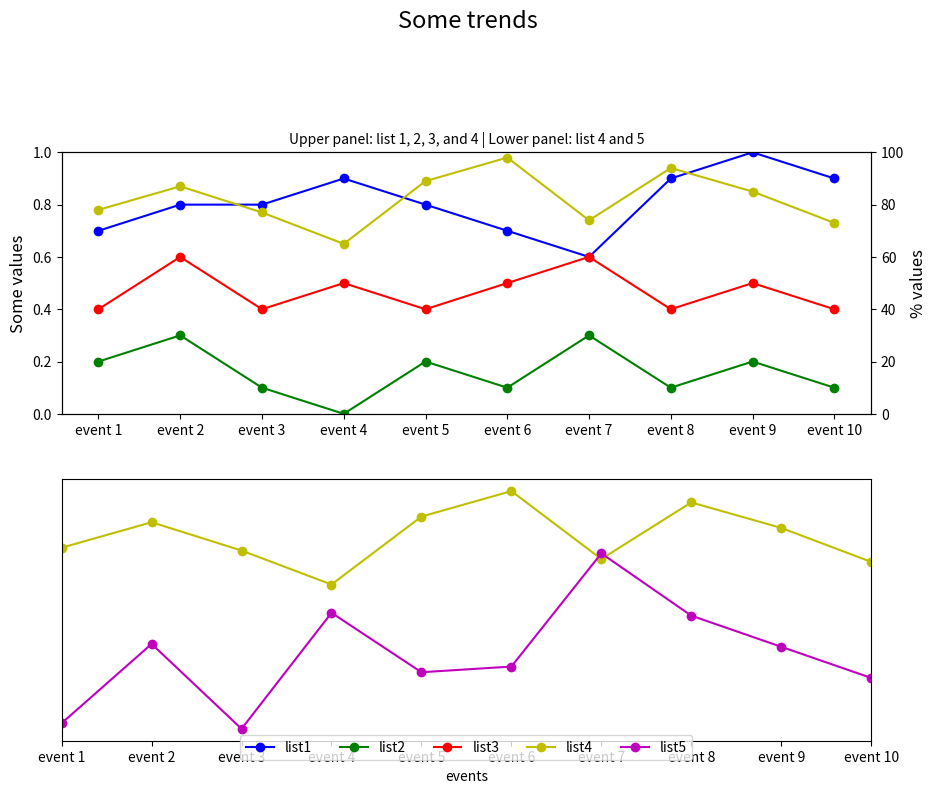

Here is the Python script that generated this plot:

import matplotlib.pyplot as plt

event_index = ['event 1', 'event 2', 'event 3', 'event 4', 
               'event 5', 'event 6', 'event 7', 'event 8', 'event 9', 'event 10']
list1 = [0.7, 0.8, 0.8, 0.9, 0.8, 0.7, 0.6, 0.9, 1.0, 0.9]
list2 = [0.2, 0.3, 0.1, 0.0, 0.2, 0.1, 0.3, 0.1, 0.2, 0.1]
list3 = [0.4, 0.6, 0.4, 0.5, 0.4, 0.5, 0.6, 0.4, 0.5, 0.4]
list4 = [78, 87, 77, 65, 89, 98, 74, 94, 85, 73]
list5 = [16, 44, 14, 55, 34, 36, 76, 54, 43, 32]

fig, (ax1, ax3) = plt.subplots(2, 1, figsize=(10, 8))  # Create subplots
ax2 = ax1.twinx()  # Create twin y-axis for ax1

# First subplot: list 1, 2, 3, and 4
line1 = ax1.plot(event_index, list1, 'bo-', label='list1')
line2 = ax1.plot(event_index, list2, 'go-', label='list2')
line3 = ax1.plot(event_index, list3, 'ro-', label='list3')
line4 = ax2.plot(event_index, list4, 'yo-', label='list4')

ax1.set_ylim(0, 1)
ax2.set_ylim(0, 100)
ax1.set_ylabel('Some values', fontsize=12)
ax2.set_ylabel('% values', fontsize=12)

# Second subplot: list 4 and 5
ax3.plot(event_index, list4, 'yo-', label='list4')
line5 = ax3.plot(event_index, list5, 'mo-', label='list5')

# Assigning labels for the legend
lines = line1 + line2 + line3 + line4 + line5
labels = [l.get_label() for l in lines]
ax3.legend(lines, labels, loc='lower center', bbox_to_anchor=(0.5, -0.1), ncol=5)

ax3.set_ylabel('% values', fontsize=12)
ax3.set_xlabel('events')
ax3.set_xlim(event_index[0], event_index[-1])  # Set correct x limits

# Remove y-ticks on the second subplot
ax3.yaxis.set_visible(False)

# Titles
plt.suptitle('Some trends', y=1.02, fontsize=17)  # Adjust title position
plt.title('Upper panel: list 1, 2, 3, and 4 | Lower panel: list 4 and 5', fontsize=10)
fig.tight_layout(pad=3.0)  # Adjust layout for better spacing

plt.show()
